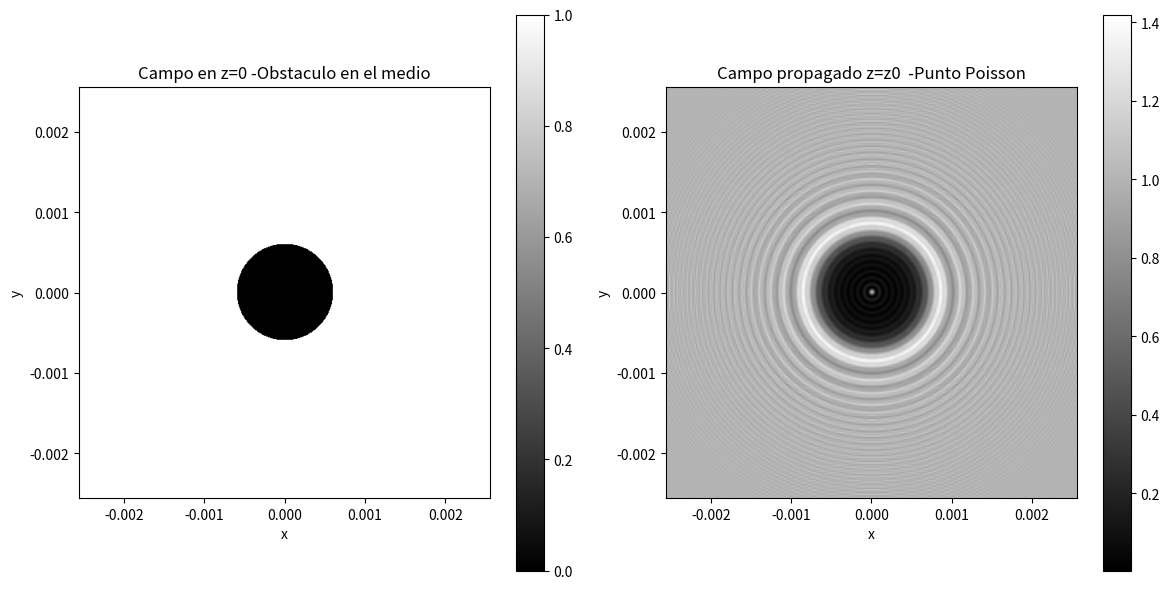

Source code (Python):
import numpy as np
import matplotlib.pyplot as plt
import sys

z=0.15         #distancia entre planos
lamb=632E-9                            #longitud de onda que se propaga
N=512      #  Muestras      NOTA: tomar muestras proporcionales a C, para que el pixel se tome bien en la matriz C=1/deltax
#C=100                      # espacio de las frecuencias va desde [0,C] cuando no está centrada
deltax=10E-6                    #unidades 10um
deltay=deltax
deltafx=1/(N*deltax)                 #tamaño del pixel 200[1/m]
deltafy=deltafx             
mid=N//2
R=0.6E-3               # 6 mm

if R < deltax*(N//2):
    print('delta*(N//2) =',deltax*N)
    print('Radio =', R)
else: 
    sys.exit()  # Sale del programa



def shift(arr):                                  #shift de la DFT
        N = len(arr)
        mid = N // 2   #división que toma el valor por debajo // 
        if N % 2 == 0:   #   residuo %
            return np.concatenate((arr[mid:], arr[:mid]))    # toma el indice n=mid y toma valores [mid,....N), [0,...mid) para N entero
        else:
            return np.concatenate((arr[mid+1:], arr[:mid+1]))
def shift2D(A):                                  #shift para centrar freq en matrices
    def shift(arr):                                  #shift de la DFT
        N = len(arr)
        mid = N // 2   #división que toma el valor por debajo // 
        if N % 2 == 0:   #   residuo %
            return np.concatenate((arr[mid:], arr[:mid]))    # toma el indice n=mid y toma valores [mid,....N), [0,...mid) para N entero
        else:
            return np.concatenate((arr[mid+1:], arr[:mid+1]))    
    N=len(A)
    S=[]
    for p in range(0,N):
        S.append(shift(A[p]))
    SS=shift(S)         
    return SS
def linspace(N,d):     #   N= numero de muestras,     d= tamaño de intervalo para x,  d=deltax*N, para f, d=1/deltax  -crear espacio
    x1=[] 
    if N%2==0: 
        for i in range(0,N//2):
            x1.append(i*d/N)
        for j in range(-N//2,0,1):
            x1.append(j*d/N)
    else:
        for i in range(0,N//2+1):
            x1.append(i*d/N)
        for j in range(-N//2+1,0,1):
            x1.append(j*d/N)
    x2=shift(x1)
    return x2



def U0(x, y):               #funcion a propagar
    return np.where(((x)**2+(y)**2 < R**2) , 0, 1)  
  
def U01(x, y):              #FUNCIÓN RECT
    return np.where(((np.abs(x)<R) & (np.abs(y)<R)), 1, 0)   

def circ(X,Y):          # función para filtrar 
    distancia = np.sqrt((X)**2 + (Y)**2)
    circulo = np.where(distancia <= 1, 1, 0)
    return circulo

def H(fx,fy):                      #función transferencia del espacio libre
      return np.where(1-((lamb)**2)*(fx**2+fy**2)>0,(np.exp((1j*2*np.pi*z/lamb)*np.sqrt(1-((lamb)**2)*(fx**2+fy**2)))),0)   #*circ(lamb*fx,lamb*fy)


x=np.arange(-N//2,N//2+1)
y=np.arange(-N//2,N//2+1)
x,y=x*deltax,y*deltax
X,Y=np.meshgrid(x,y)

fx=np.arange(-N//2,N//2+1)
fy=np.arange(-N//2,N//2+1)        #LINSPACE EN ESPACIO DE FRECUENCIAS
fx,fy=fx*deltafx,fy*deltafx
Fx,Fy=np.meshgrid(fx,fy)



Z0=U0(X,Y)                                    #tener en cuenta ifft recibe matrices de espacio descentrada
H0=H(Fx,Fy)                                 #TENER EN CUENTA QUE LA fft recibe matrices con frecuencia descentrada
A0=np.fft.fftshift(np.fft.fft2(Z0))                   
#para realizar el producto de A0*H0 "filtro" se debe centrar A0 para que las frecuencias coincidan con H0
# luego se vuelve a descentrar las frecuencias para ingresarlas a la ifft2D 
U=(np.fft.ifft2((np.fft.fftshift(A0*H0))))        #U se devuelve centrada

#plt.imshow(np.log(np.abs(A0)**2+1),cmap='gray')
#plt.show()

plt.figure(figsize=(12, 6))
plt.subplot(1, 2, 1)
plt.imshow(Z0**2, extent=(min(x), max(x), min(y), max(y)), origin='upper', cmap='gray')
plt.colorbar()
plt.title('Campo en z=0 -Obstaculo en el medio')
plt.xlabel('x')
plt.ylabel('y')

plt.subplot(1, 2, 2)
plt.imshow((np.abs(U)**2),extent=(min(x), max(x), min(y), max(y)), origin='upper', cmap='gray') #extent=(min(fx), max(fx), min(fx), max(fx))
plt.colorbar()
plt.title('Campo propagado z=z0  -Punto Poisson')
plt.xlabel('x')
plt.ylabel('y')

plt.tight_layout()
plt.show()